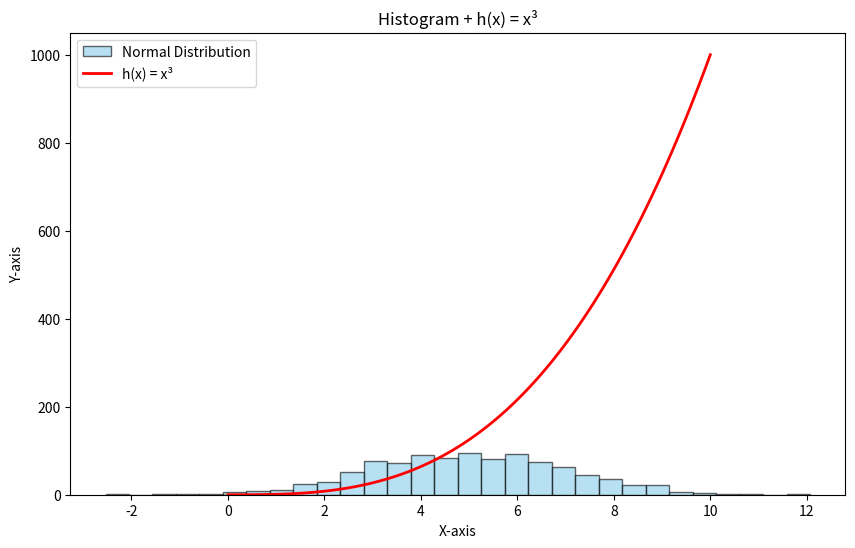

The matplotlib source for this figure:
import numpy as np
import matplotlib.pyplot as plt

# 1. Generate 1000 random numbers with mean 5 and std deviation 2
normal_data = np.random.normal(5, 2, 1000)

# 2. Create x values from 0 to 10 (for plotting h(x) = x^3)
x = np.linspace(0, 10, 100)  # 100 points between 0 and 10
y = x**3  # h(x) = x^3

# 3. Create the plot
plt.figure(figsize=(10, 6))

# Plot the histogram
plt.hist(normal_data, bins=30, alpha=0.6, label='Normal Distribution', color='skyblue', edgecolor='black')

# Plot the function h(x) = x^3
plt.plot(x, y, label='h(x) = x³', color='red', linewidth=2)

# Add labels and title
plt.title('Histogram + h(x) = x³')
plt.xlabel('X-axis')
plt.ylabel('Y-axis')

# Add legend
plt.legend()

# Show the plot
plt.show()
